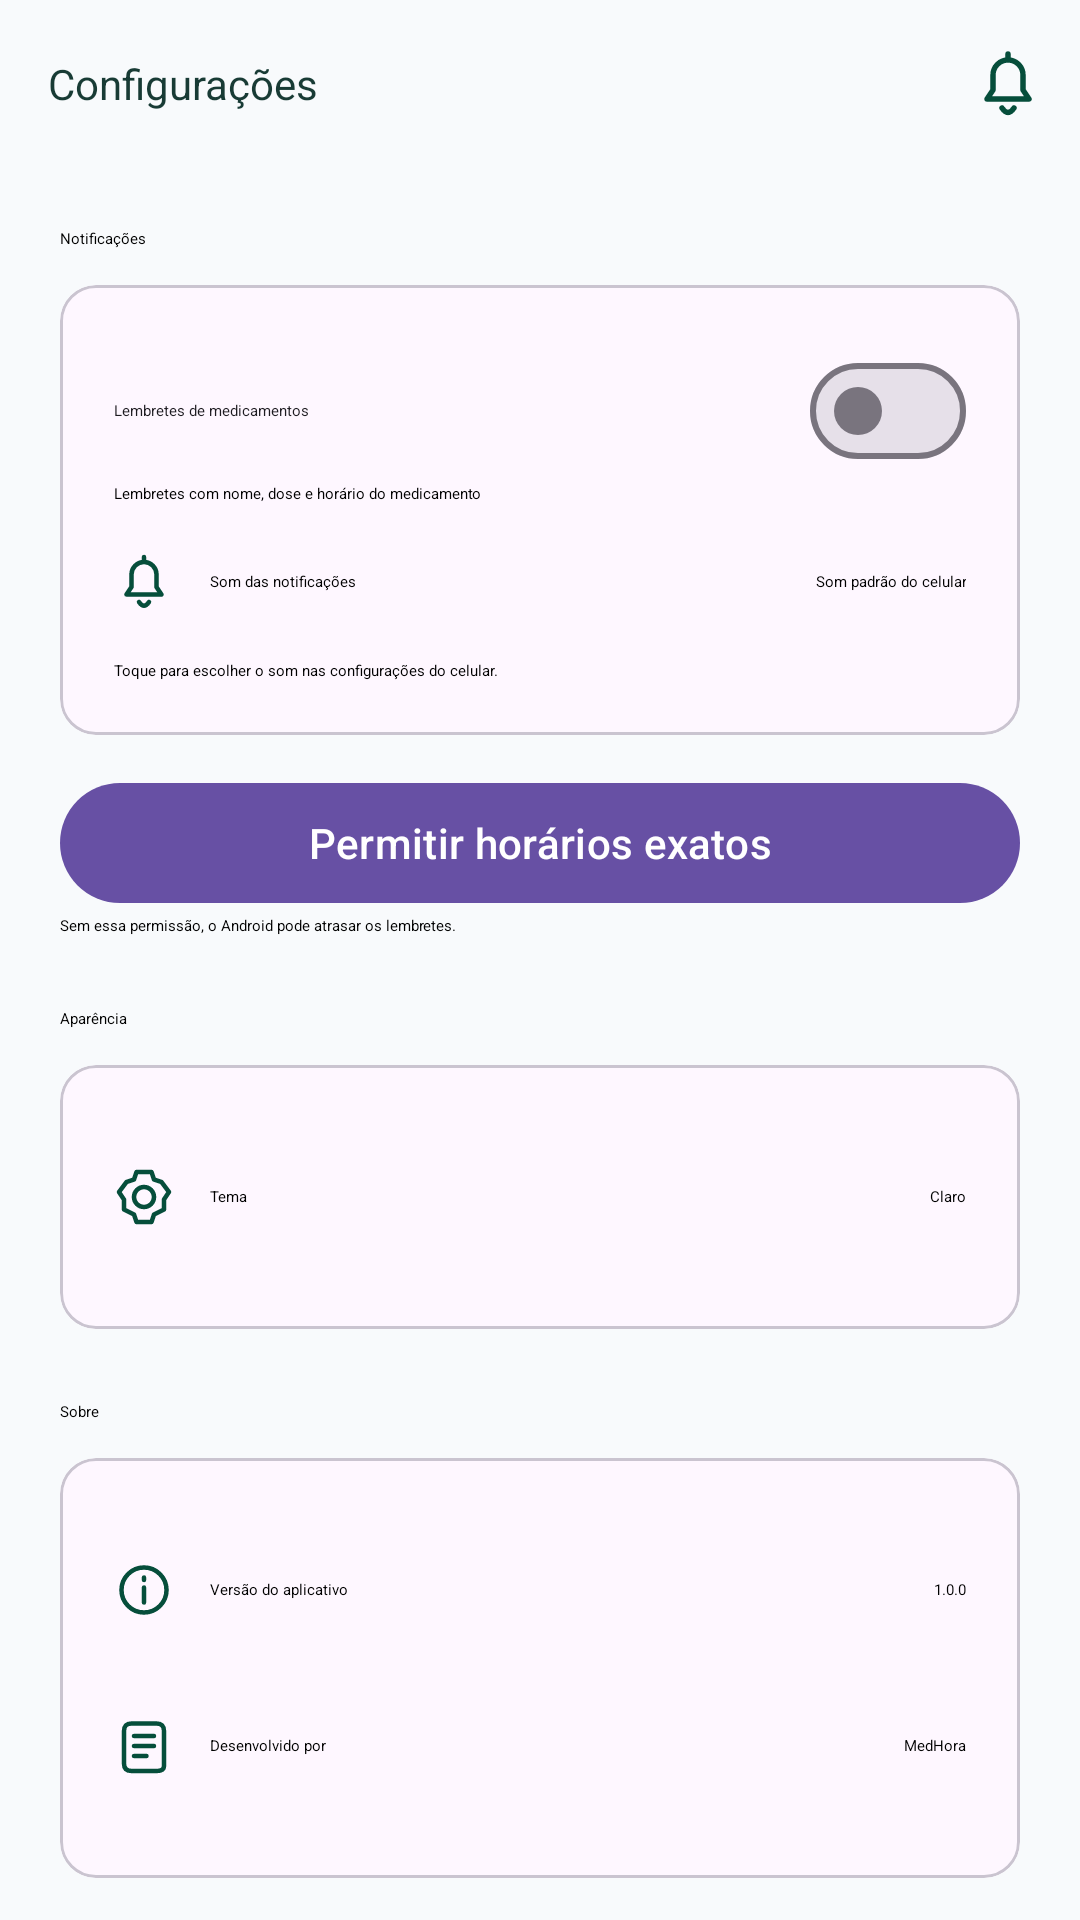

Layout XML and referenced resources for this Android screen:
<!-- AndroidManifest.xml: application theme Theme.MedHoraXML -->
<!-- res/layout/fragment_configuracoes.xml -->
<?xml version="1.0" encoding="utf-8"?>
<LinearLayout xmlns:android="http://schemas.android.com/apk/res/android" xmlns:app="http://schemas.android.com/apk/res-auto" android:layout_width="match_parent" android:layout_height="match_parent" android:orientation="vertical" android:background="@color/medhora_background">
    <com.google.android.material.appbar.MaterialToolbar android:id="@+id/toolbar" android:layout_width="match_parent" android:layout_height="wrap_content" android:minHeight="56dp" app:title="@string/configuracoes_title" app:titleTextAppearance="@style/MedHora.Title" app:titleTextColor="@color/medhora_text" app:menu="@menu/header_menu"/>
    <androidx.core.widget.NestedScrollView android:layout_width="match_parent" android:layout_height="0dp" android:layout_weight="1" android:fillViewport="true">
        <LinearLayout android:layout_width="match_parent" android:layout_height="wrap_content" android:orientation="vertical" android:padding="20dp">
            <TextView android:layout_width="match_parent" android:layout_height="wrap_content" android:textAppearance="@style/MedHora.Subtitle" android:text="@string/notifications"/>
            <com.google.android.material.card.MaterialCardView style="@style/MedHora.Card" android:layout_width="match_parent" android:layout_height="wrap_content" android:layout_marginTop="12dp">
                <LinearLayout android:layout_width="match_parent" android:layout_height="wrap_content" android:orientation="vertical" android:padding="18dp">
                    <com.google.android.material.materialswitch.MaterialSwitch android:id="@+id/reminders" android:layout_width="match_parent" android:layout_height="wrap_content" android:text="@string/reminders" android:textAppearance="@style/MedHora.Body"/>
                    <TextView android:layout_width="match_parent" android:layout_height="wrap_content" android:textAppearance="@style/MedHora.Caption" android:text="@string/reminders_subtitle"/>
                    <LinearLayout android:id="@+id/sound" android:clickable="true" android:focusable="true" android:background="?attr/selectableItemBackground" android:layout_width="match_parent" android:layout_height="wrap_content" android:orientation="horizontal" android:gravity="center_vertical" android:minHeight="52dp">
                        <ImageView android:layout_width="20dp" android:layout_height="20dp" android:src="@drawable/ic_bell" android:contentDescription="@string/pill_description" android:importantForAccessibility="no"/>
                        <TextView android:layout_height="wrap_content" android:textAppearance="@style/MedHora.Body" android:text="@string/sound" android:layout_width="0dp" android:layout_weight="1" android:paddingHorizontal="12dp"/>
                        <TextView android:layout_height="wrap_content" android:textAppearance="@style/MedHora.Caption" android:id="@+id/sound_name" android:text="@string/sound_default" android:gravity="end" android:maxWidth="108dp" android:layout_width="wrap_content"/>
                    </LinearLayout>
                    <TextView android:layout_width="match_parent" android:layout_height="wrap_content" android:textAppearance="@style/MedHora.Caption" android:text="@string/sound_help"/>
                </LinearLayout>
            </com.google.android.material.card.MaterialCardView>
            <com.google.android.material.button.MaterialButton android:id="@+id/exact_alarm" style="@style/MedHora.OutlineButton" android:layout_width="match_parent" android:layout_height="wrap_content" android:layout_marginTop="12dp" android:text="@string/exact_alarm_disabled"/>
            <TextView android:layout_width="match_parent" android:layout_height="wrap_content" android:textAppearance="@style/MedHora.Caption" android:text="@string/exact_alarm_help"/>
            <TextView android:layout_width="match_parent" android:layout_height="wrap_content" android:textAppearance="@style/MedHora.Subtitle" android:text="@string/appearance" android:layout_marginTop="24dp"/>
            <com.google.android.material.card.MaterialCardView style="@style/MedHora.Card" android:layout_width="match_parent" android:layout_height="wrap_content" android:layout_marginTop="12dp">
                <LinearLayout android:layout_width="match_parent" android:layout_height="wrap_content" android:orientation="vertical" android:padding="18dp">
                    <LinearLayout android:id="@+id/theme" android:layout_width="match_parent" android:layout_height="wrap_content" android:orientation="horizontal" android:gravity="center_vertical" android:minHeight="52dp">
                        <ImageView android:layout_width="20dp" android:layout_height="20dp" android:src="@drawable/ic_settings" android:contentDescription="@string/pill_description" android:importantForAccessibility="no"/>
                        <TextView android:layout_height="wrap_content" android:textAppearance="@style/MedHora.Body" android:text="@string/theme" android:layout_width="0dp" android:layout_weight="1" android:paddingHorizontal="12dp"/>
                        <TextView android:layout_height="wrap_content" android:textAppearance="@style/MedHora.Caption" android:text="@string/light" android:layout_width="wrap_content"/>
                    </LinearLayout>
                </LinearLayout>
            </com.google.android.material.card.MaterialCardView>
            <TextView android:layout_width="match_parent" android:layout_height="wrap_content" android:textAppearance="@style/MedHora.Subtitle" android:text="@string/about" android:layout_marginTop="24dp"/>
            <com.google.android.material.card.MaterialCardView style="@style/MedHora.Card" android:layout_width="match_parent" android:layout_height="wrap_content" android:layout_marginTop="12dp">
                <LinearLayout android:layout_width="match_parent" android:layout_height="wrap_content" android:orientation="vertical" android:padding="18dp">
                    <LinearLayout android:id="@+id/version" android:layout_width="match_parent" android:layout_height="wrap_content" android:orientation="horizontal" android:gravity="center_vertical" android:minHeight="52dp">
                        <ImageView android:layout_width="20dp" android:layout_height="20dp" android:src="@drawable/ic_info" android:contentDescription="@string/pill_description" android:importantForAccessibility="no"/>
                        <TextView android:layout_height="wrap_content" android:textAppearance="@style/MedHora.Body" android:text="@string/version" android:layout_width="0dp" android:layout_weight="1" android:paddingHorizontal="12dp"/>
                        <TextView android:layout_height="wrap_content" android:textAppearance="@style/MedHora.Caption" android:text="@string/version_value" android:layout_width="wrap_content"/>
                    </LinearLayout>
                    <LinearLayout android:id="@+id/team" android:layout_width="match_parent" android:layout_height="wrap_content" android:orientation="horizontal" android:gravity="center_vertical" android:minHeight="52dp">
                        <ImageView android:layout_width="20dp" android:layout_height="20dp" android:src="@drawable/ic_list" android:contentDescription="@string/pill_description" android:importantForAccessibility="no"/>
                        <TextView android:layout_height="wrap_content" android:textAppearance="@style/MedHora.Body" android:text="@string/developed_by" android:layout_width="0dp" android:layout_weight="1" android:paddingHorizontal="12dp"/>
                        <TextView android:layout_height="wrap_content" android:textAppearance="@style/MedHora.Caption" android:text="@string/team" android:layout_width="wrap_content"/>
                    </LinearLayout>
                </LinearLayout>
            </com.google.android.material.card.MaterialCardView>
            <TextView android:layout_width="match_parent" android:layout_height="wrap_content" android:textAppearance="@style/MedHora.Caption" android:text="@string/settings_notice" android:layout_marginTop="20dp"/>
            <TextView android:layout_width="match_parent" android:layout_height="wrap_content" android:textAppearance="@style/MedHora.Caption" android:text="@string/memory_notice" android:layout_marginTop="12dp"/>
        </LinearLayout>
    </androidx.core.widget.NestedScrollView>
</LinearLayout>
<!-- resources referenced by this layout -->
<resources>
  <color name="medhora_background">#F8FAFC</color>
  <color name="medhora_text">#183B35</color>
  <!-- drawable ic_bell (drawable) -->
  <?xml version="1.0" encoding="utf-8"?>
  <vector xmlns:android="http://schemas.android.com/apk/res/android" android:width="24dp" android:height="24dp" android:viewportWidth="24" android:viewportHeight="24">
      <path android:pathData="M5,17 L7,14 L7,9 A5,5 0,0 1,17,9 L17,14 L19,17 Z M10,20 Q12,23 14,20 M12,2 L12,4" android:fillColor="@color/medhora_transparent" android:strokeColor="@color/medhora_green_dark" android:strokeWidth="1.8" android:strokeLineCap="round" android:strokeLineJoin="round"/>
  </vector>
  <!-- drawable ic_info (drawable) -->
  <?xml version="1.0" encoding="utf-8"?>
  <vector xmlns:android="http://schemas.android.com/apk/res/android" android:width="24dp" android:height="24dp" android:viewportWidth="24" android:viewportHeight="24">
      <path android:pathData="M12,3 A9,9 0,1 0,12,21 A9,9 0,1 0,12,3 M12,11 L12,17 M12,7 L12,8" android:fillColor="@color/medhora_transparent" android:strokeColor="@color/medhora_green_dark" android:strokeWidth="1.8" android:strokeLineCap="round" android:strokeLineJoin="round"/>
  </vector>
  <!-- drawable ic_list (drawable) -->
  <?xml version="1.0" encoding="utf-8"?>
  <vector xmlns:android="http://schemas.android.com/apk/res/android" android:width="24dp" android:height="24dp" android:viewportWidth="24" android:viewportHeight="24">
      <path android:pathData="M7,3 L17,3 Q20,3 20,6 L20,20 Q20,22 17,22 L7,22 Q4,22 4,19 L4,6 Q4,3 7,3 M8,8 L16,8 M8,12 L16,12 M8,16 L13,16" android:fillColor="@color/medhora_transparent" android:strokeColor="@color/medhora_green_dark" android:strokeWidth="1.8" android:strokeLineCap="round" android:strokeLineJoin="round"/>
  </vector>
  <string name="about">Sobre</string>
  <string name="appearance">Aparência</string>
  <string name="configuracoes_title">Configurações</string>
  <string name="developed_by">Desenvolvido por</string>
  <string name="exact_alarm_disabled">Permitir horários exatos</string>
  <string name="exact_alarm_help">Sem essa permissão, o Android pode atrasar os lembretes.</string>
  <string name="light">Claro</string>
  <string name="memory_notice">Seus dados são temporários e ficam apenas na memória durante esta sessão.</string>
  <string name="notifications">Notificações</string>
  <string name="pill_description">Ícone de medicamento</string>
  <string name="reminders">Lembretes de medicamentos</string>
  <string name="reminders_subtitle">Lembretes com nome, dose e horário do medicamento</string>
  <string name="settings_notice">Os lembretes mostram nome, dose e horário e funcionam com o app minimizado. Se o Android encerrar o processo ou o celular reiniciar, os cadastros e os lembretes desta sessão serão perdidos.</string>
  <string name="sound">Som das notificações</string>
  <string name="sound_default">Som padrão do celular</string>
  <string name="sound_help">Toque para escolher o som nas configurações do celular.</string>
  <string name="team">MedHora</string>
  <string name="theme">Tema</string>
  <string name="version">Versão do aplicativo</string>
  <string name="version_value">1.0.0</string>
  <style name="Theme.MedHoraXML" parent="Base.Theme.MedHoraXML" />
  <color name="medhora_transparent">#00000000</color>
  <color name="medhora_green_dark">#064E3B</color>
  <style name="Base.Theme.MedHoraXML" parent="Theme.Material3.DayNight.NoActionBar">
          
          
      </style>
</resources>
